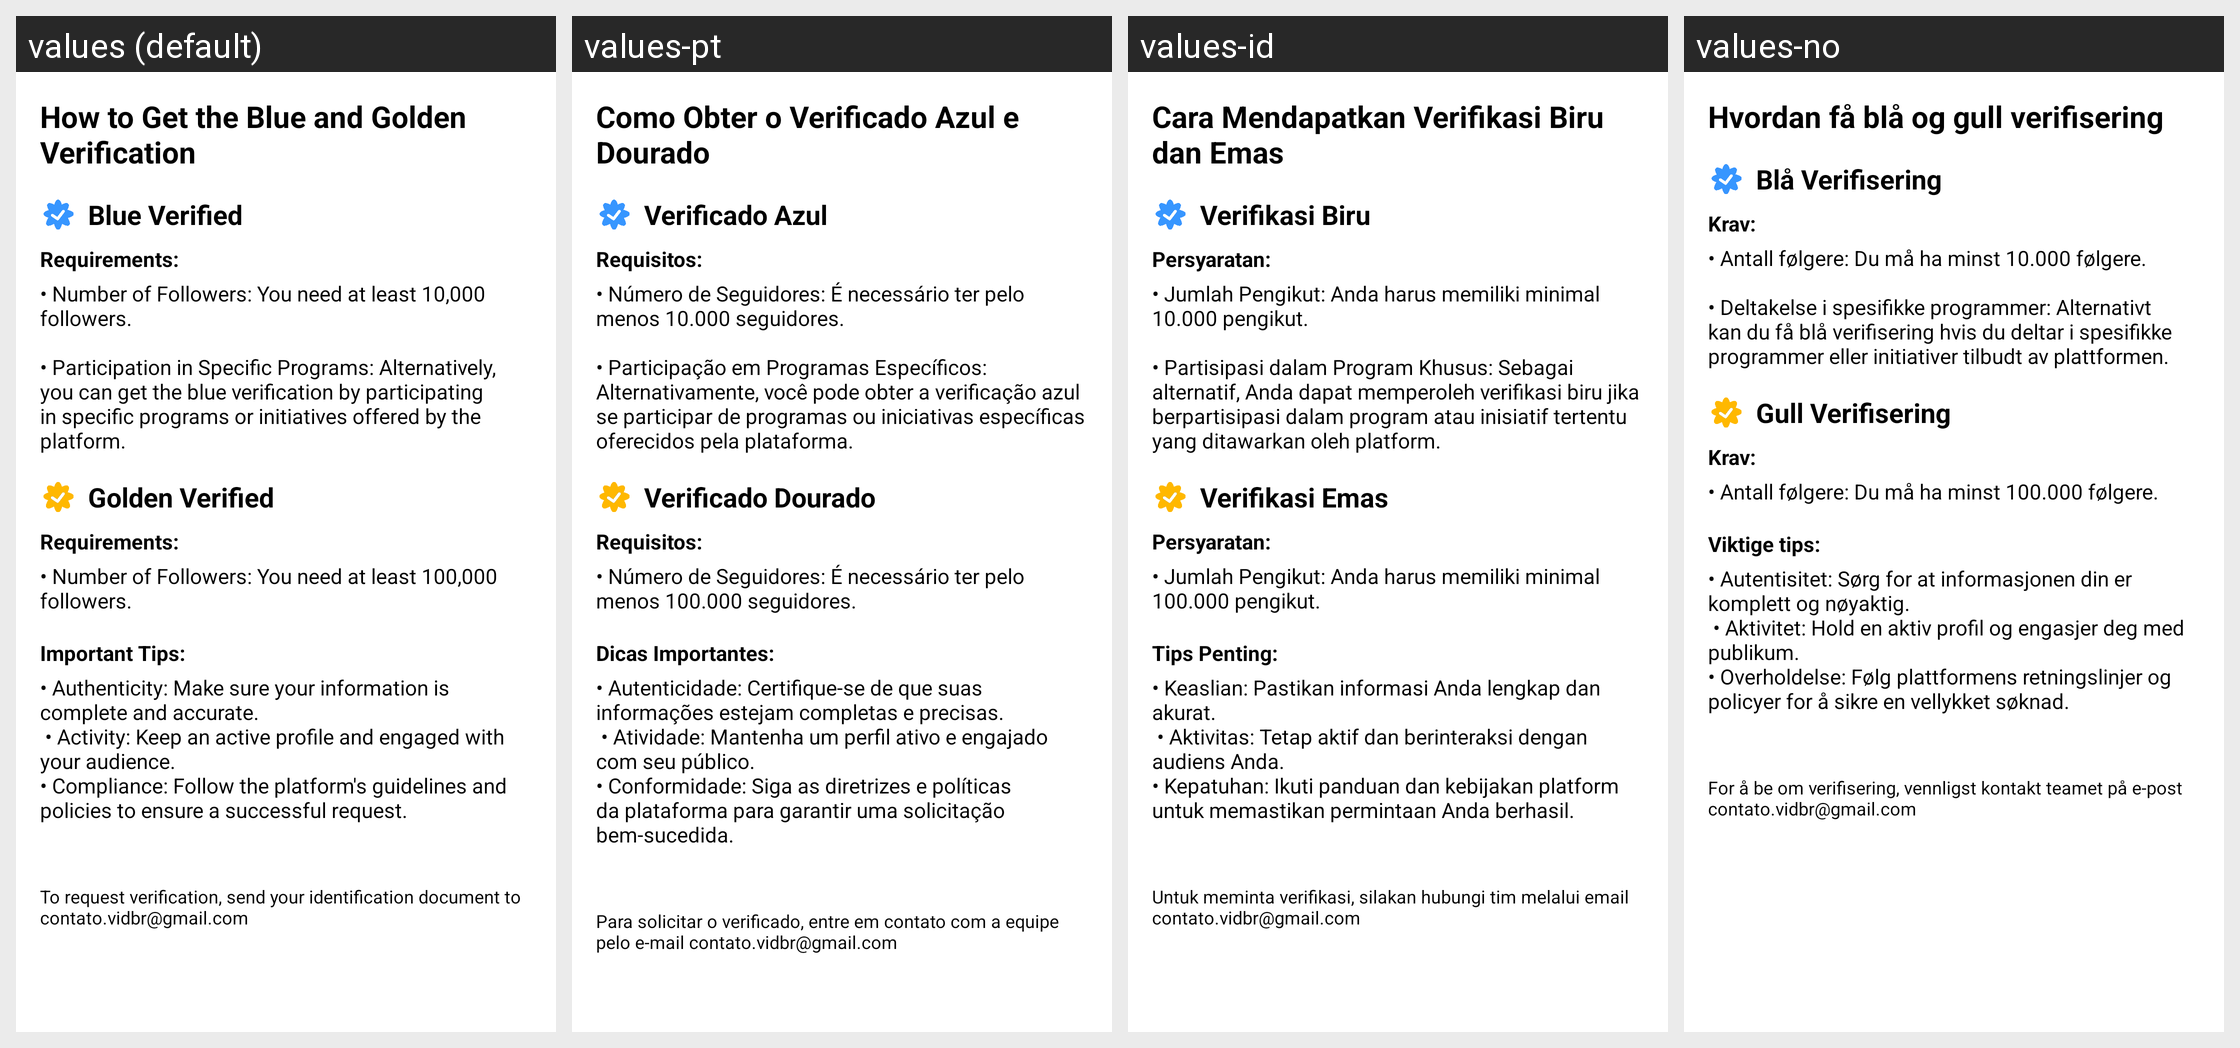

This grid shows one Android layout under several languages. Give, for every string resource on the screen, its name, the default text and each shown locale's text.
Android screen res/layout/activity_verified.xml rendered under 4 locales, left to right: values (default), values-pt, values-id, values-no. Device: Nexus 5 (rendered at 1080×1920; each locale shown at half size, 540×960, under a caption strip naming it); theme Theme.VidBr.Light.
Other locales in the repository, not shown: values-ar, values-en, values-es, values-fr, values-hi, values-ko, values-ro, values-ru, values-tr, values-vi.
Strings drawn on this screen, with the default value and each locale's value (text and hints the layout hard-codes, and strings that could not be matched under every locale, appear in the picture but are not listed):

titulo_verificado
  values: How to Get the Blue and Golden Verification
  values-pt: Como Obter o Verificado Azul e Dourado
  values-id: Cara Mendapatkan Verifikasi Biru dan Emas
  values-no: Hvordan få blå og gull verifisering

verificado_azul
  values: Blue Verified
  values-pt: Verificado Azul
  values-id: Verifikasi Biru
  values-no: Blå Verifisering

requisitos_azul
  values: Requirements:
  values-pt: Requisitos:
  values-id: Persyaratan:
  values-no: Krav:

requisitos_azul_detalhes
  values: • Number of Followers: You need at least 10,000 followers.
      
      • Participation in Specific Programs: Alternatively, you can get the blue verification by participating in specific programs or initiatives offered by the platform.
  values-pt: • Número de Seguidores: É necessário ter pelo menos 10.000 seguidores.
      
      • Participação em Programas Específicos: Alternativamente, você pode obter a verificação azul se participar de programas ou iniciativas específicas oferecidos pela plataforma.
  values-id: • Jumlah Pengikut: Anda harus memiliki minimal 10.000 pengikut.
      
      • Partisipasi dalam Program Khusus: Sebagai alternatif, Anda dapat memperoleh verifikasi biru jika berpartisipasi dalam program atau inisiatif tertentu yang ditawarkan oleh platform.
  values-no: • Antall følgere: Du må ha minst 10.000 følgere.
      
      • Deltakelse i spesifikke programmer: Alternativt kan du få blå verifisering hvis du deltar i spesifikke programmer eller initiativer tilbudt av plattformen.

verificado_dourado
  values: Golden Verified
  values-pt: Verificado Dourado
  values-id: Verifikasi Emas
  values-no: Gull Verifisering

requisitos_dourado
  values: Requirements:
  values-pt: Requisitos:
  values-id: Persyaratan:
  values-no: Krav:

requisitos_dourado_detalhes
  values: • Number of Followers: You need at least 100,000 followers.
  values-pt: • Número de Seguidores: É necessário ter pelo menos 100.000 seguidores.
  values-id: • Jumlah Pengikut: Anda harus memiliki minimal 100.000 pengikut.
  values-no: • Antall følgere: Du må ha minst 100.000 følgere.

dicas_importantes
  values: Important Tips:
  values-pt: Dicas Importantes:
  values-id: Tips Penting:
  values-no: Viktige tips:

dicas_importantes_detalhes
  values: • Authenticity: Make sure your information is complete and accurate.
       • Activity: Keep an active profile and engaged with your audience.
      • Compliance: Follow the platform's guidelines and policies to ensure a successful request.
  values-pt: • Autenticidade: Certifique-se de que suas informações estejam completas e precisas.
       • Atividade: Mantenha um perfil ativo e engajado com seu público.
      • Conformidade: Siga as diretrizes e políticas da plataforma para garantir uma solicitação bem-sucedida.
  values-id: • Keaslian: Pastikan informasi Anda lengkap dan akurat.
       • Aktivitas: Tetap aktif dan berinteraksi dengan audiens Anda.
      • Kepatuhan: Ikuti panduan dan kebijakan platform untuk memastikan permintaan Anda berhasil.
  values-no: • Autentisitet: Sørg for at informasjonen din er komplett og nøyaktig.
       • Aktivitet: Hold en aktiv profil og engasjer deg med publikum.
      • Overholdelse: Følg plattformens retningslinjer og policyer for å sikre en vellykket søknad.

instrucoes_email
  values: To request verification, send your identification document to contato.vidbr@gmail.com
  values-pt: Para solicitar o verificado, entre em contato com a equipe pelo e-mail contato.vidbr@gmail.com
  values-id: Untuk meminta verifikasi, silakan hubungi tim melalui email contato.vidbr@gmail.com
  values-no: For å be om verifisering, vennligst kontakt teamet på e-post contato.vidbr@gmail.com
